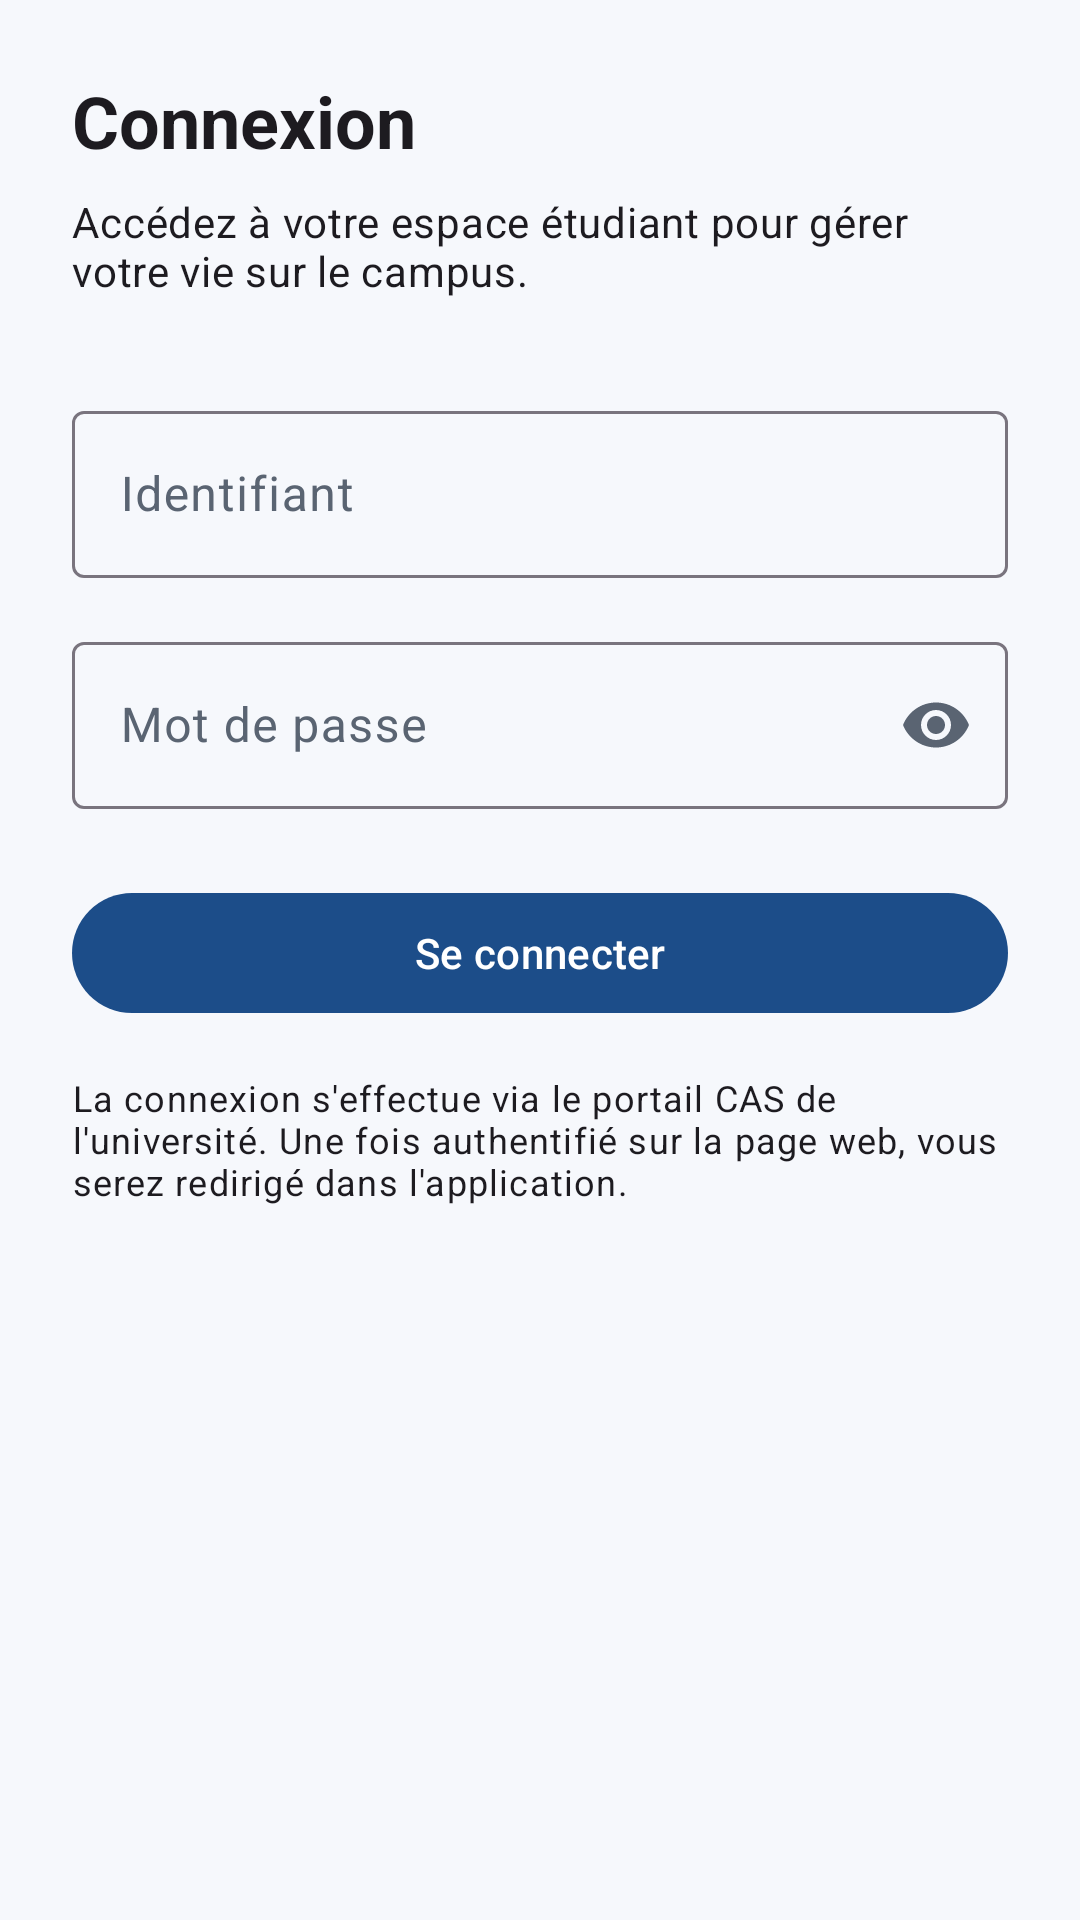

The Android layout XML behind this screen, and the referenced resources:
<!-- AndroidManifest.xml: application theme Theme.VieCampus -->
<!-- res/layout/fragment_login.xml -->
<?xml version="1.0" encoding="utf-8"?>
<androidx.constraintlayout.widget.ConstraintLayout xmlns:android="http://schemas.android.com/apk/res/android"
    xmlns:app="http://schemas.android.com/apk/res-auto"
    xmlns:tools="http://schemas.android.com/tools"
    android:layout_width="match_parent"
    android:layout_height="match_parent"
    android:padding="24dp"
    tools:context=".ui.auth.LoginFragment">

    <TextView
        android:id="@+id/loginTitle"
        android:layout_width="0dp"
        android:layout_height="wrap_content"
        android:text="@string/login_title"
        android:textAppearance="?attr/textAppearanceHeadlineSmall"
        android:textStyle="bold"
        app:layout_constraintEnd_toEndOf="parent"
        app:layout_constraintStart_toStartOf="parent"
        app:layout_constraintTop_toTopOf="parent" />

    <TextView
        android:id="@+id/loginSubtitle"
        android:layout_width="0dp"
        android:layout_height="wrap_content"
        android:layout_marginTop="8dp"
        android:text="@string/login_subtitle"
        android:textAppearance="?attr/textAppearanceBodyMedium"
        app:layout_constraintEnd_toEndOf="parent"
        app:layout_constraintStart_toStartOf="parent"
        app:layout_constraintTop_toBottomOf="@id/loginTitle" />

    <com.google.android.material.textfield.TextInputLayout
        android:id="@+id/loginUsernameLayout"
        android:layout_width="0dp"
        android:layout_height="wrap_content"
        android:layout_marginTop="32dp"
        android:hint="@string/login_username"
        app:layout_constraintEnd_toEndOf="parent"
        app:layout_constraintStart_toStartOf="parent"
        app:layout_constraintTop_toBottomOf="@id/loginSubtitle">

        <com.google.android.material.textfield.TextInputEditText
            android:id="@+id/loginUsernameInput"
            android:layout_width="match_parent"
            android:layout_height="wrap_content"
            android:inputType="textPersonName"
            android:singleLine="true" />
    </com.google.android.material.textfield.TextInputLayout>

    <com.google.android.material.textfield.TextInputLayout
        android:id="@+id/loginPasswordLayout"
        android:layout_width="0dp"
        android:layout_height="wrap_content"
        android:layout_marginTop="16dp"
        android:hint="@string/login_password"
        app:endIconMode="password_toggle"
        app:layout_constraintEnd_toEndOf="parent"
        app:layout_constraintStart_toStartOf="parent"
        app:layout_constraintTop_toBottomOf="@id/loginUsernameLayout">

        <com.google.android.material.textfield.TextInputEditText
            android:id="@+id/loginPasswordInput"
            android:layout_width="match_parent"
            android:layout_height="wrap_content"
            android:inputType="textPassword"
            android:singleLine="true" />
    </com.google.android.material.textfield.TextInputLayout>

    <com.google.android.material.button.MaterialButton
        android:id="@+id/loginButton"
        android:layout_width="0dp"
        android:layout_height="wrap_content"
        android:layout_marginTop="24dp"
        android:text="@string/login_action"
        app:layout_constraintEnd_toEndOf="parent"
        app:layout_constraintStart_toStartOf="parent"
        app:layout_constraintTop_toBottomOf="@id/loginPasswordLayout" />

    <TextView
        android:id="@+id/loginHint"
        android:layout_width="0dp"
        android:layout_height="wrap_content"
        android:layout_marginTop="16dp"
        android:text="@string/login_hint"
        android:textAppearance="?attr/textAppearanceBodySmall"
        android:textColor="?attr/colorOnBackground"
        app:layout_constraintEnd_toEndOf="parent"
        app:layout_constraintStart_toStartOf="parent"
        app:layout_constraintTop_toBottomOf="@id/loginButton" />

    <WebView
        android:id="@+id/casWebView"
        android:layout_width="0dp"
        android:layout_height="0dp"
        android:layout_marginTop="16dp"
        android:visibility="gone"
        app:layout_constraintBottom_toBottomOf="parent"
        app:layout_constraintEnd_toEndOf="parent"
        app:layout_constraintStart_toStartOf="parent"
        app:layout_constraintTop_toBottomOf="@id/loginHint" />

</androidx.constraintlayout.widget.ConstraintLayout>
<!-- resources referenced by this layout -->
<resources>
  <string name="login_action">Se connecter</string>
  <string name="login_hint">La connexion s\'effectue via le portail CAS de l\'université. Une fois authentifié sur la page web, vous serez redirigé dans l\'application.</string>
  <string name="login_password">Mot de passe</string>
  <string name="login_subtitle">Accédez à votre espace étudiant pour gérer votre vie sur le campus.</string>
  <string name="login_title">Connexion</string>
  <string name="login_username">Identifiant</string>
  <style name="Theme.VieCampus" parent="Base.Theme.VieCampus" />
  <style name="Base.Theme.VieCampus" parent="Theme.Material3.Light.NoActionBar">
          <item name="colorPrimary">@color/vc_primary</item>
          <item name="colorOnPrimary">@color/vc_on_primary</item>
          <item name="colorSecondary">@color/vc_secondary</item>
          <item name="colorSurface">@color/vc_surface</item>
          <item name="colorSurfaceVariant">@color/vc_surface_alt</item>
          <item name="android:colorBackground">@color/vc_background</item>
          <item name="colorOnSurface">@color/vc_text_primary</item>
          <item name="colorOnSurfaceVariant">@color/vc_text_secondary</item>
          <item name="android:statusBarColor">@color/vc_primary</item>
          <item name="android:navigationBarColor">@color/vc_surface</item>
          <item name="android:windowBackground">@color/vc_background</item>
          <item name="android:windowLightStatusBar">false</item>
          <item name="toolbarStyle">@style/VieCampus.Toolbar</item>
      </style>
  <color name="vc_primary">#1C4D89</color>
  <color name="vc_on_primary">#FFFFFFFF</color>
  <color name="vc_secondary">#5D8EEB</color>
  <color name="vc_surface">#F6F8FC</color>
  <color name="vc_surface_alt">#E9EEF9</color>
  <color name="vc_background">#F6F8FC</color>
  <color name="vc_text_primary">#1F2933</color>
  <color name="vc_text_secondary">#5A6472</color>
  <style name="VieCampus.Toolbar" parent="Widget.Material3.Toolbar">
          <item name="android:background">@color/vc_primary</item>
          <item name="titleTextColor">@color/vc_on_primary</item>
          <item name="subtitleTextColor">@color/vc_on_primary</item>
          <item name="android:elevation">0dp</item>
      </style>
</resources>
